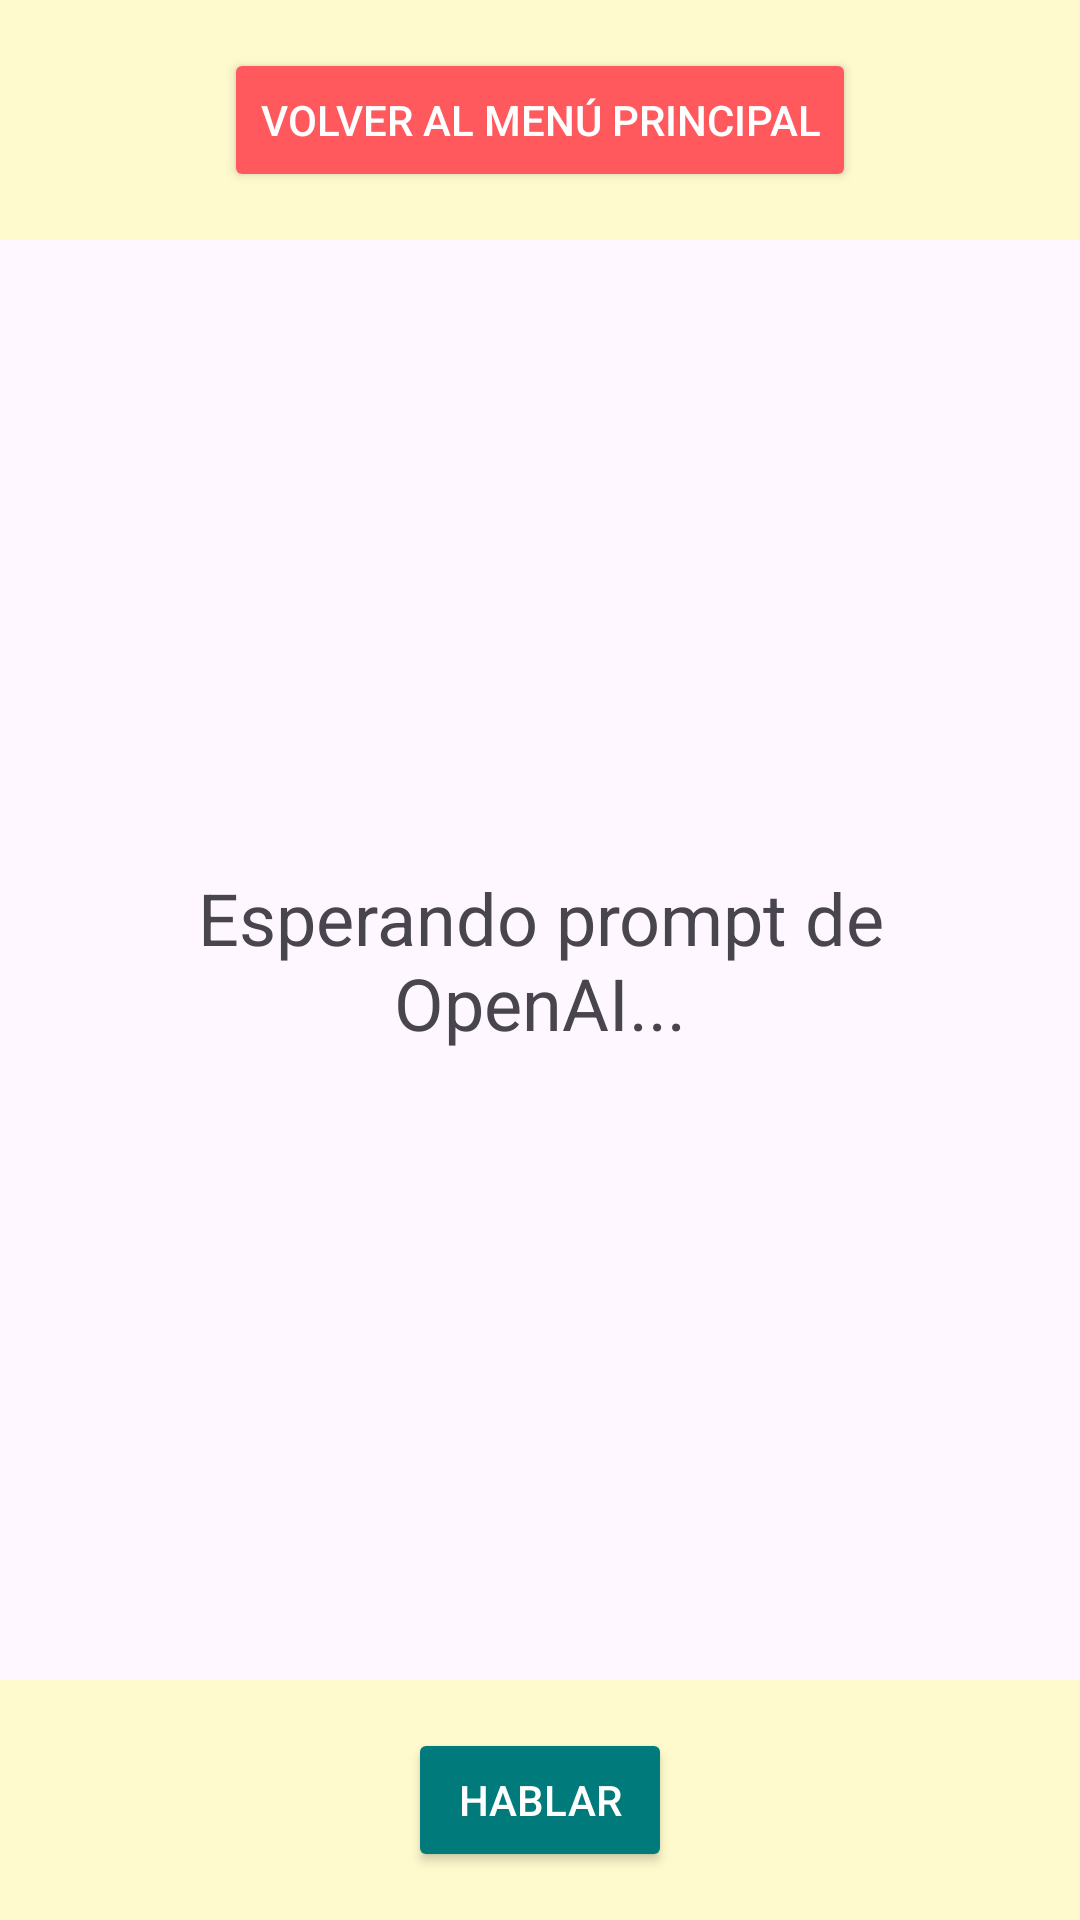

Write the Android layout XML for this screen, with the resource values it uses.
<!-- AndroidManifest.xml: application theme Theme.TutorMatematicaAI -->
<!-- res/layout/activity_operaciones_basicas.xml -->
<?xml version="1.0" encoding="utf-8"?>
<androidx.constraintlayout.widget.ConstraintLayout xmlns:android="http://schemas.android.com/apk/res/android"
    xmlns:app="http://schemas.android.com/apk/res-auto"
    xmlns:tools="http://schemas.android.com/tools"
    android:id="@+id/main"
    android:layout_width="match_parent"
    android:layout_height="match_parent"
    tools:context=".activities.OperacionesBasicasActivity">

    
    <LinearLayout
        android:id="@+id/btnVolverLayout"
        android:layout_width="match_parent"
        android:layout_height="wrap_content"
        android:gravity="center"
        android:padding="16dp"
        app:layout_constraintTop_toTopOf="parent"
        app:layout_constraintStart_toStartOf="parent"
        app:layout_constraintEnd_toEndOf="parent"
        android:background="@color/amarillo_pastel">

        <Button
            android:id="@+id/btnVolverMenu"
            android:layout_width="wrap_content"
            android:layout_height="wrap_content"
            android:text="Volver al Menú Principal"
            android:backgroundTint="@color/rojo_header"
            android:textColor="@android:color/white" />
    </LinearLayout>

    
    <TextView
        android:id="@+id/tvPrompt"
        android:layout_width="0dp"
        android:layout_height="0dp"
        android:text="Esperando prompt de OpenAI..."
        android:textSize="24sp"
        android:gravity="center"
        android:padding="16dp"
        app:layout_constraintTop_toBottomOf="@+id/btnVolverLayout"
        app:layout_constraintBottom_toTopOf="@+id/btnMicrofonoLayout"
        app:layout_constraintStart_toStartOf="parent"
        app:layout_constraintEnd_toEndOf="parent"
        app:layout_constraintVertical_bias="0.5" />

    
    <LinearLayout
        android:id="@+id/btnMicrofonoLayout"
        android:layout_width="match_parent"
        android:layout_height="wrap_content"
        android:gravity="center"
        android:padding="16dp"
        app:layout_constraintBottom_toBottomOf="parent"
        app:layout_constraintStart_toStartOf="parent"
        app:layout_constraintEnd_toEndOf="parent"
        android:background="@color/amarillo_pastel">

        <Button
            android:id="@+id/btnMicrofono"
            android:layout_width="wrap_content"
            android:layout_height="wrap_content"
            android:text="Hablar"
            android:backgroundTint="@color/azul_user_data"
            android:textColor="@android:color/white" />
    </LinearLayout>

</androidx.constraintlayout.widget.ConstraintLayout>
<!-- resources referenced by this layout -->
<resources>
  <color name="amarillo_pastel">#FFFACD</color>
  <color name="azul_user_data">#007A7A</color>
  <color name="rojo_header">#FF595E</color>
  <style name="Theme.TutorMatematicaAI" parent="Base.Theme.TutorMatematicaAI" />
  <style name="Base.Theme.TutorMatematicaAI" parent="Theme.Material3.DayNight.NoActionBar">
          
          
      </style>
</resources>
